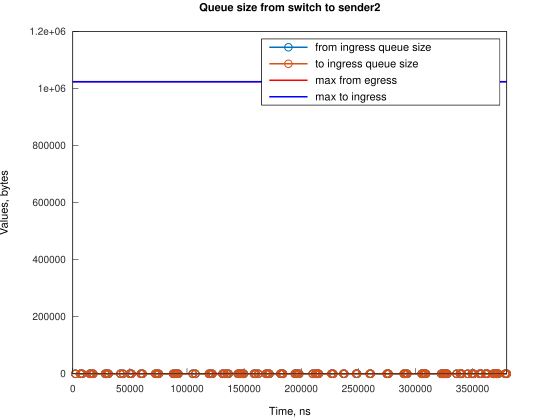

Values plotted in this chart, from the file beside it:
Time, from_ingress_queue_size, to_ingress_queue_size
2241, 1, nan
2241, 0, 0
6710, 1, 0
6710, 0, 0
8200, 1, 0
8200, 0, 0
14906, 1, 0
14906, 0, 0
16394, 1, 0
16394, 0, 0
17884, 1, 0
17884, 0, 0
28317, 1, 0
28317, 0, 0
29805, 1, 0
29806, 0, 0
31296, 1, 0
31297, 0, 0
41728, 1, 0
41728, 0, 0
43962, 1, 0
43962, 0, 0
49923, 1, 0
49923, 0, 0
51412, 1, 0
51412, 0, 0
59609, 1, 0
59609, 0, 0
61098, 1, 0
61098, 0, 0
72276, 1, 0
72276, 0, 0
73764, 1, 0
73764, 0, 0
75254, 1, 0
75254, 0, 0
87921, 1, 0
87921, 0, 0
89411, 1, 0
89411, 0, 0
90900, 1, 0
90900, 0, 0
92393, 1, 0
92393, 0, 0
105059, 1, 0
105059, 0, 0
107291, 1, 0
107292, 0, 0
119214, 1, 0
119214, 0, 0
120702, 1, 0
120703, 0, 0
122193, 1, 0
122193, 0, 0
131131, 1, 0
131131, 0, 0
132623, 1, 0
132623, 0, 0
134862, 1, 0
134862, 0, 0
... 144 more rows
